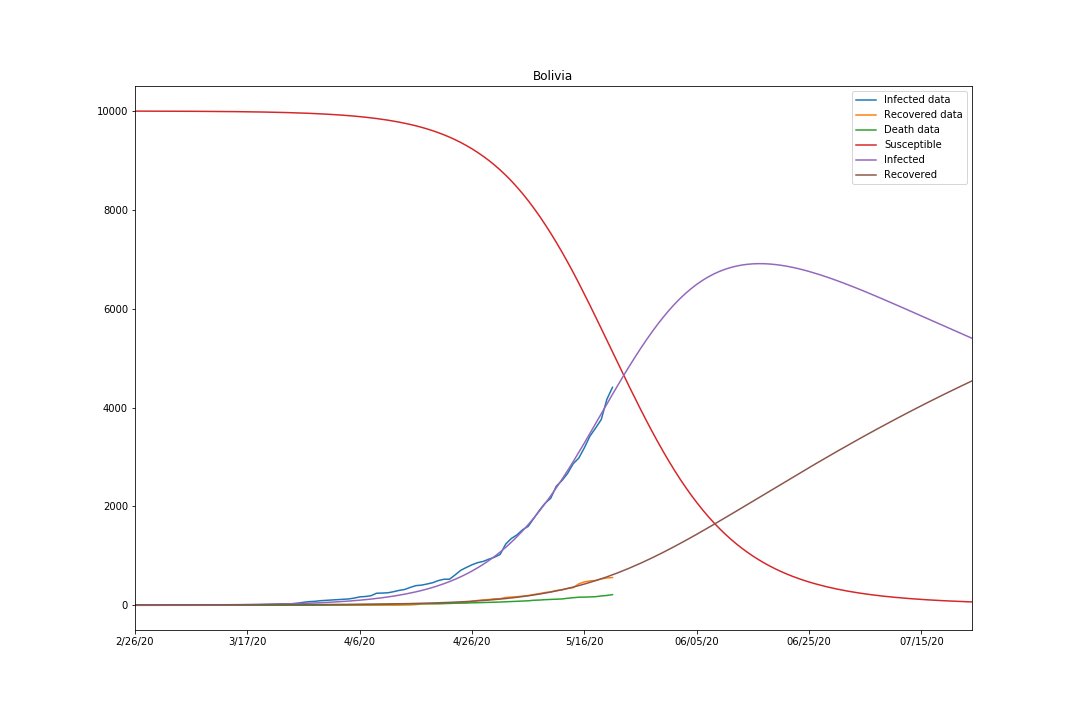

Data behind this chart, as committed beside it:
, Infected data, Recovered data, Death data, Susceptible, Infected, Recovered
2/26/20, 0, 0, 0, 10000, 2.0, 10.0
2/27/20, 0, 0, 0, 10000, 2.208, 10.02
2/28/20, 0, 0, 0, 10000, 2.438, 10.04
2/29/20, 0, 0, 0, 9999, 2.691, 10.07
3/1/20, 0, 0, 0, 9999, 2.971, 10.1
3/2/20, 0, 0, 0, 9999, 3.28, 10.13
3/3/20, 0, 0, 0, 9998, 3.621, 10.16
3/4/20, 0, 0, 0, 9998, 3.997, 10.2
3/5/20, 0, 0, 0, 9997, 4.412, 10.24
3/6/20, 0, 0, 0, 9997, 4.871, 10.29
3/7/20, 0, 0, 0, 9996, 5.377, 10.34
3/8/20, 0, 0, 0, 9996, 5.936, 10.39
3/9/20, 0, 0, 0, 9995, 6.553, 10.46
3/10/20, 0, 0, 0, 9994, 7.235, 10.52
3/11/20, 2, 0, 0, 9993, 7.987, 10.6
3/12/20, 2, 0, 0, 9992, 8.818, 10.68
3/13/20, 3, 0, 0, 9991, 9.734, 10.77
3/14/20, 10, 0, 0, 9990, 10.74, 10.88
3/15/20, 10, 0, 0, 9989, 11.86, 10.99
3/16/20, 11, 0, 0, 9988, 13.09, 11.11
3/17/20, 11, 0, 0, 9986, 14.44, 11.25
3/18/20, 12, 0, 0, 9985, 15.94, 11.4
3/19/20, 12, 0, 0, 9983, 17.59, 11.56
3/20/20, 15, 0, 0, 9981, 19.42, 11.74
3/21/20, 19, 0, 0, 9979, 21.43, 11.95
3/22/20, 24, 0, 0, 9976, 23.66, 12.17
3/23/20, 27, 0, 0, 9973, 26.12, 12.42
3/24/20, 29, 0, 0, 9970, 28.83, 12.69
3/25/20, 32, 0, 0, 9967, 31.82, 12.99
3/26/20, 43, 0, 0, 9964, 35.12, 13.32
3/27/20, 61, 0, 0, 9960, 38.76, 13.69
3/28/20, 74, 0, 0, 9955, 42.76, 14.09
3/29/20, 80, 0, 1, 9950, 47.18, 14.53
3/30/20, 93, 0, 4, 9945, 52.04, 15.02
3/31/20, 101, 0, 6, 9939, 57.39, 15.56
4/1/20, 107, 1, 7, 9933, 63.3, 16.16
4/2/20, 114, 1, 8, 9925, 69.82, 16.81
4/3/20, 122, 1, 9, 9917, 77, 17.54
4/4/20, 128, 1, 10, 9909, 84.93, 18.34
4/5/20, 145, 2, 10, 9899, 93.68, 19.22
4/6/20, 170, 2, 11, 9888, 103.3, 20.2
4/7/20, 178, 2, 14, 9877, 113.9, 21.27
4/8/20, 193, 2, 15, 9864, 125.6, 22.46
4/9/20, 244, 2, 18, 9850, 138.5, 23.77
4/10/20, 247, 2, 19, 9834, 152.7, 25.21
4/11/20, 253, 2, 20, 9817, 168.2, 26.8
4/12/20, 274, 2, 24, 9798, 185.2, 28.54
4/13/20, 301, 2, 27, 9778, 204, 30.47
4/14/20, 320, 6, 28, 9755, 224.5, 32.58
4/15/20, 362, 7, 28, 9730, 247.1, 34.91
4/16/20, 398, 14, 29, 9703, 272, 37.47
4/17/20, 408, 26, 31, 9672, 299.2, 40.29
4/18/20, 431, 31, 31, 9639, 329.2, 43.4
4/19/20, 457, 31, 32, 9603, 361.9, 46.81
4/20/20, 500, 31, 33, 9564, 397.8, 50.57
4/21/20, 527, 37, 34, 9520, 437.1, 54.7
4/22/20, 528, 44, 37, 9473, 480, 59.24
4/23/20, 616, 44, 43, 9421, 526.9, 64.22
4/24/20, 709, 54, 44, 9364, 577.9, 69.69
4/25/20, 766, 54, 46, 9303, 633.4, 75.69
... 90 more rows
